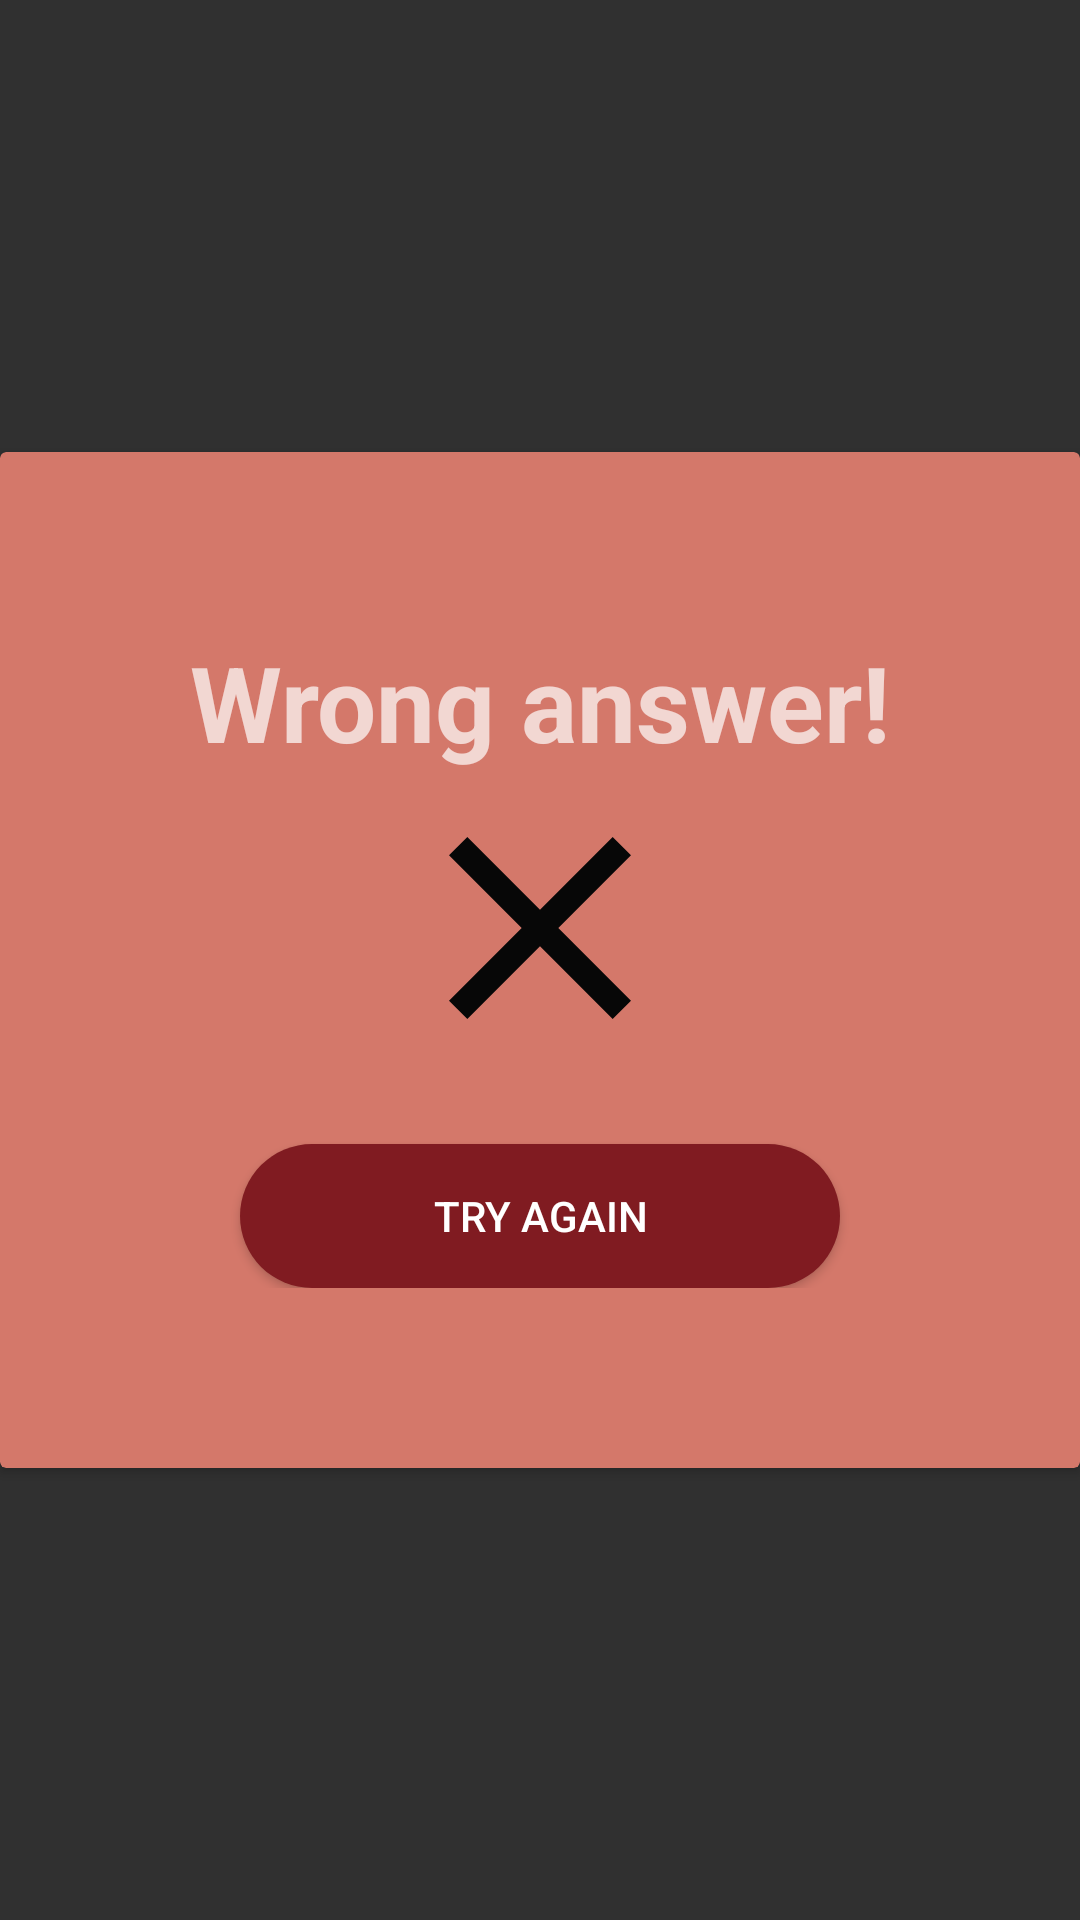

Android layout source for this screen:
<!-- AndroidManifest.xml: application theme Theme.AppCompat.NoActionBar -->
<!-- res/layout/popup_incorrect_answer.xml -->
<?xml version="1.0" encoding="utf-8"?>
<RelativeLayout xmlns:android="http://schemas.android.com/apk/res/android"
    xmlns:app="http://schemas.android.com/apk/res-auto"
    android:orientation="vertical"
    android:layout_width="match_parent"
    android:layout_height="match_parent"
    android:layout_marginLeft="5dp"
    android:layout_marginRight="5dp"
    android:gravity="center">

    <android.support.v7.widget.CardView
        cardCornerRadius="20dp"
        android:layout_width="match_parent"
        android:layout_height="wrap_content"
        android:layout_alignParentStart="true"
        android:layout_centerVertical="true"
        app:cardBackgroundColor="@color/incorrect"
        android:layout_alignParentLeft="true">

        <LinearLayout
            android:layout_width="match_parent"
            android:layout_height="wrap_content"
            android:layout_marginBottom="60dp"
            android:layout_marginTop="60dp"
            android:orientation="vertical">

            <TextView
                android:layout_width="match_parent"
                android:layout_height="wrap_content"
                android:layout_marginLeft="20dp"
                android:layout_marginRight="20dp"
                android:text="@string/wrong"
                android:textAlignment="center"
                android:textSize="35sp"
                android:textStyle="bold" />

            <ImageView
                android:id="@+id/wrongAnswerImg"
                android:layout_width="match_parent"
                android:layout_height="wrap_content"
                android:contentDescription="@string/wrong"
                app:srcCompat="@drawable/mark" />

            <Button
                android:id="@+id/tryAgain"
                android:layout_width="200dp"
                android:layout_height="wrap_content"
                android:text="@string/tryAgain"
                android:layout_gravity="center"
                android:layout_marginTop="20dp"
                android:background="@drawable/buttonstyle2"/>

        </LinearLayout>

    </android.support.v7.widget.CardView>

</RelativeLayout>
<!-- resources referenced by this layout -->
<resources>
  <color name="incorrect">#D4786A</color>
  <!-- drawable buttonstyle2 (drawable) -->
  <?xml version="1.0" encoding="utf-8"?>
  <shape xmlns:android="http://schemas.android.com/apk/res/android">
      <solid android:color="@color/redDark"/>
      <corners android:radius="50dp"/>
      <padding
          android:bottom="10dp"
          android:left="10dp"
          android:right="10dp"
          android:top="10dp"/>
  </shape>
  <!-- drawable mark (drawable) -->
  <vector android:height="104dp" android:tint="#070707"
      android:viewportHeight="24.0" android:viewportWidth="24.0"
      android:width="104dp" xmlns:android="http://schemas.android.com/apk/res/android">
      <path android:fillColor="#FF000000" android:pathData="M19,6.41L17.59,5 12,10.59 6.41,5 5,6.41 10.59,12 5,17.59 6.41,19 12,13.41 17.59,19 19,17.59 13.41,12z"/>
  </vector>
  <string name="tryAgain">Try again</string>
  <string name="wrong">Wrong answer!</string>
  <color name="redDark">#801b21</color>
</resources>
